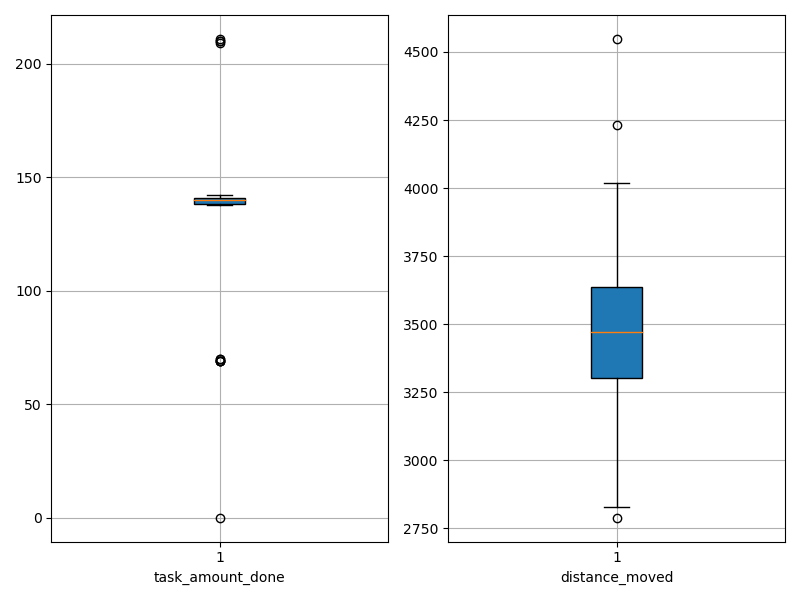

The data file committed next to this chart (first rows):
agent_id, task_amount_done, distance_moved
0, 141.0, 2789
1, 141.0, 3828
2, 141.0, 3512
3, 209.0, 3376
4, 139.0, 2897
5, 140.0, 3332
6, 69.0, 3773
7, 210.0, 3428
8, 69.0, 3679
9, 141.0, 3649
10, 211.0, 3346
11, 140.0, 3585
12, 70.0, 3078
13, 139.0, 3559
14, 141.0, 3554
15, 210.0, 3284
16, 70.0, 3320
17, 69.0, 2898
18, 140.0, 3497
19, 140.0, 3297
20, 69.0, 3469
21, 142.0, 2829
22, 141.0, 3598
23, 139.0, 4233
24, 0.0, 4548
25, 141.0, 4020
26, 138.0, 3181
27, 140.0, 3472
28, 141.0, 3880
29, 139.0, 3408
